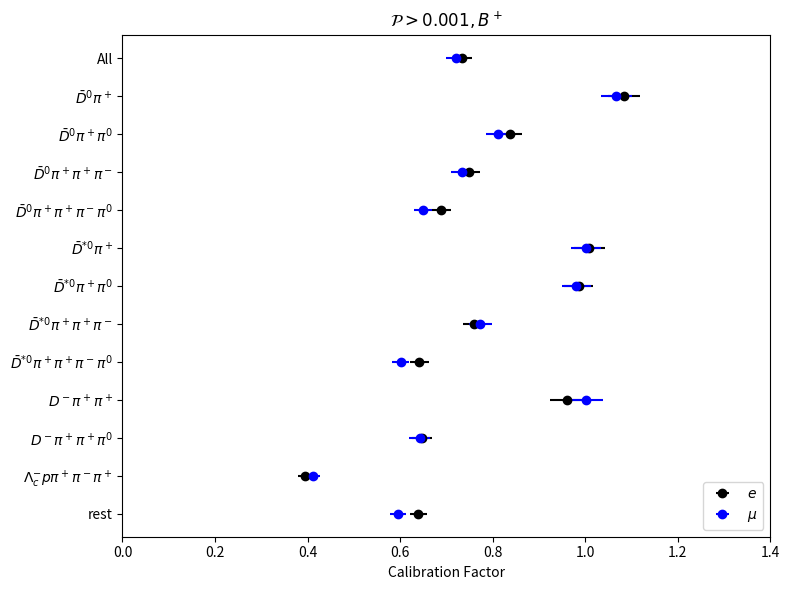
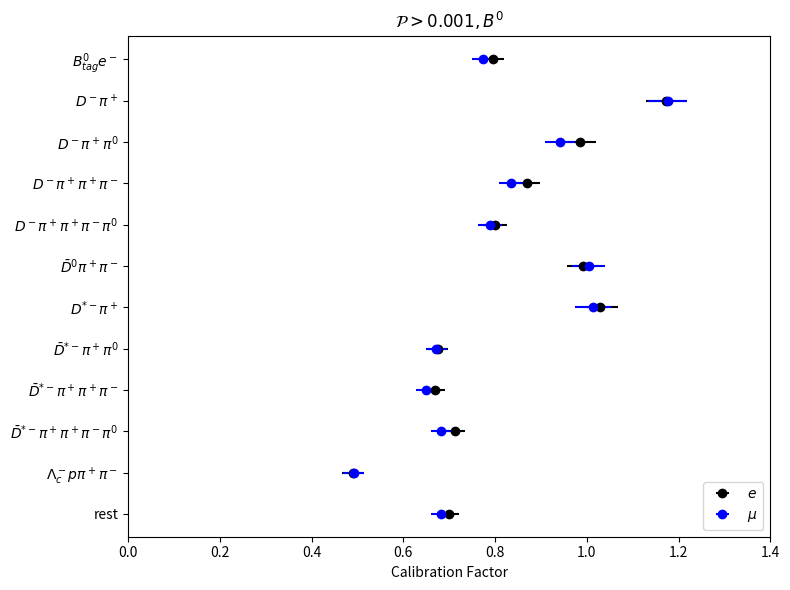

Generate these figures, in order, with matplotlib:
import matplotlib.pyplot as plt
import numpy as np

# ========================= for B plus ========================= 
labels = [
    r"All", r"$\bar{D}^0\pi^+$", r"$\bar{D}^0\pi^+\pi^0$", 
    r"$\bar{D}^0\pi^+\pi^+\pi^-$", r"$\bar{D}^0\pi^+\pi^+\pi^-\pi^0$", 
    r"$\bar{D}^{*0}\pi^+$", r"$\bar{D}^{*0}\pi^+\pi^0$", 
    r"$\bar{D}^{*0}\pi^+\pi^+\pi^-$", r"$\bar{D}^{*0}\pi^+\pi^+\pi^-\pi^0$", 
    r"$D^-\pi^+\pi^+$", r"$D^-\pi^+\pi^+\pi^0$", 
    r"$\Lambda_c^{-} p\pi^+\pi^-\pi^+$", "rest"
]
e_values = [0.734, 1.083, 0.8368, 0.7488, 0.6887, 1.009, 0.9859, 0.7596, 0.6411, 0.9597, 0.6471, 0.3934, 0.6396]
e_errors = [0.0213, 0.0344, 0.0258, 0.0231, 0.0209, 0.0332, 0.0316, 0.0239, 0.0203, 0.036, 0.022, 0.0145, 0.0188]

mu_values = [0.7205, 1.067, 0.8111, 0.7326, 0.6499, 1.001, 0.9809, 0.7734, 0.6009, 1.001, 0.6423, 0.4117, 0.5958]
mu_errors = [0.0206, 0.0336, 0.0247, 0.0221, 0.0196, 0.0323, 0.0313, 0.024, 0.019, 0.0369, 0.0227, 0.0151, 0.0179]

# Reverse the labels and values for horizontal plot
labels = labels[::-1]
e_values = e_values[::-1]
e_errors = e_errors[::-1]
mu_values = mu_values[::-1]
mu_errors = mu_errors[::-1]

y_positions = np.arange(len(labels))

# Create the plot
plt.figure(figsize=(8, 6))

plt.errorbar(e_values, y_positions, xerr=e_errors, fmt='o', color='black', label=r"$e$")
plt.errorbar(mu_values, y_positions, xerr=mu_errors, fmt='o', color='blue', label=r"$\mu$")

plt.yticks(ticks=y_positions, labels=labels)
plt.xlabel("Calibration Factor")
plt.xlim(0, 1.4)
plt.legend(loc="lower right")
plt.title(r"$\mathcal{P} > 0.001, B^+$")
plt.tight_layout()

# Display the plot
plt.show()

# ========================= for B zero ========================= 
labels = [
    r"$B^0_{tag}e^-$", r"$D^-\pi^+$", r"$D^-\pi^+\pi^0$", 
    r"$D^-\pi^+\pi^+\pi^-$", r"$D^-\pi^+\pi^+\pi^-\pi^0$", 
    r"$\bar{D}^0\pi^+\pi^-$", r"$D^{*-}\pi^+$", 
    r"$\bar{D}^{*-}\pi^+\pi^0$", r"$\bar{D}^{*-}\pi^+\pi^+\pi^-$", 
    r"$\bar{D}^{*-}\pi^+\pi^+\pi^-\pi^0$", 
    r"$\Lambda_c^- p\pi^+\pi^-$", "rest"
]
e_values = [0.7956, 1.173, 0.9856, 0.8693, 0.7991, 0.9909, 1.029, 0.6749, 0.6691, 0.7115, 0.4898, 0.6993]
e_errors = [0.0233, 0.0451, 0.0338, 0.0286, 0.0266, 0.0348, 0.0393, 0.0223, 0.0215, 0.0226, 0.0234, 0.022]

mu_values = [0.7725, 1.176, 0.9413, 0.8354, 0.7882, 1.004, 1.013, 0.6718, 0.6493, 0.6825, 0.4918, 0.6815]
mu_errors = [0.0224, 0.0431, 0.032, 0.0274, 0.026, 0.0359, 0.039, 0.0222, 0.0211, 0.0217, 0.0227, 0.0212]

# Reverse the labels and values for horizontal plot
labels = labels[::-1]
e_values = e_values[::-1]
e_errors = e_errors[::-1]
mu_values = mu_values[::-1]
mu_errors = mu_errors[::-1]

y_positions = np.arange(len(labels))

# Create the plot
plt.figure(figsize=(8, 6))

plt.errorbar(e_values, y_positions, xerr=e_errors, fmt='o', color='black', label=r"$e$")
plt.errorbar(mu_values, y_positions, xerr=mu_errors, fmt='o', color='blue', label=r"$\mu$")

plt.yticks(ticks=y_positions, labels=labels)
plt.xlabel("Calibration Factor")
plt.xlim(0, 1.4)
plt.legend(loc="lower right")
plt.title(r"$\mathcal{P} > 0.001, B^0$")
plt.tight_layout()

# Display the plot
plt.show()
